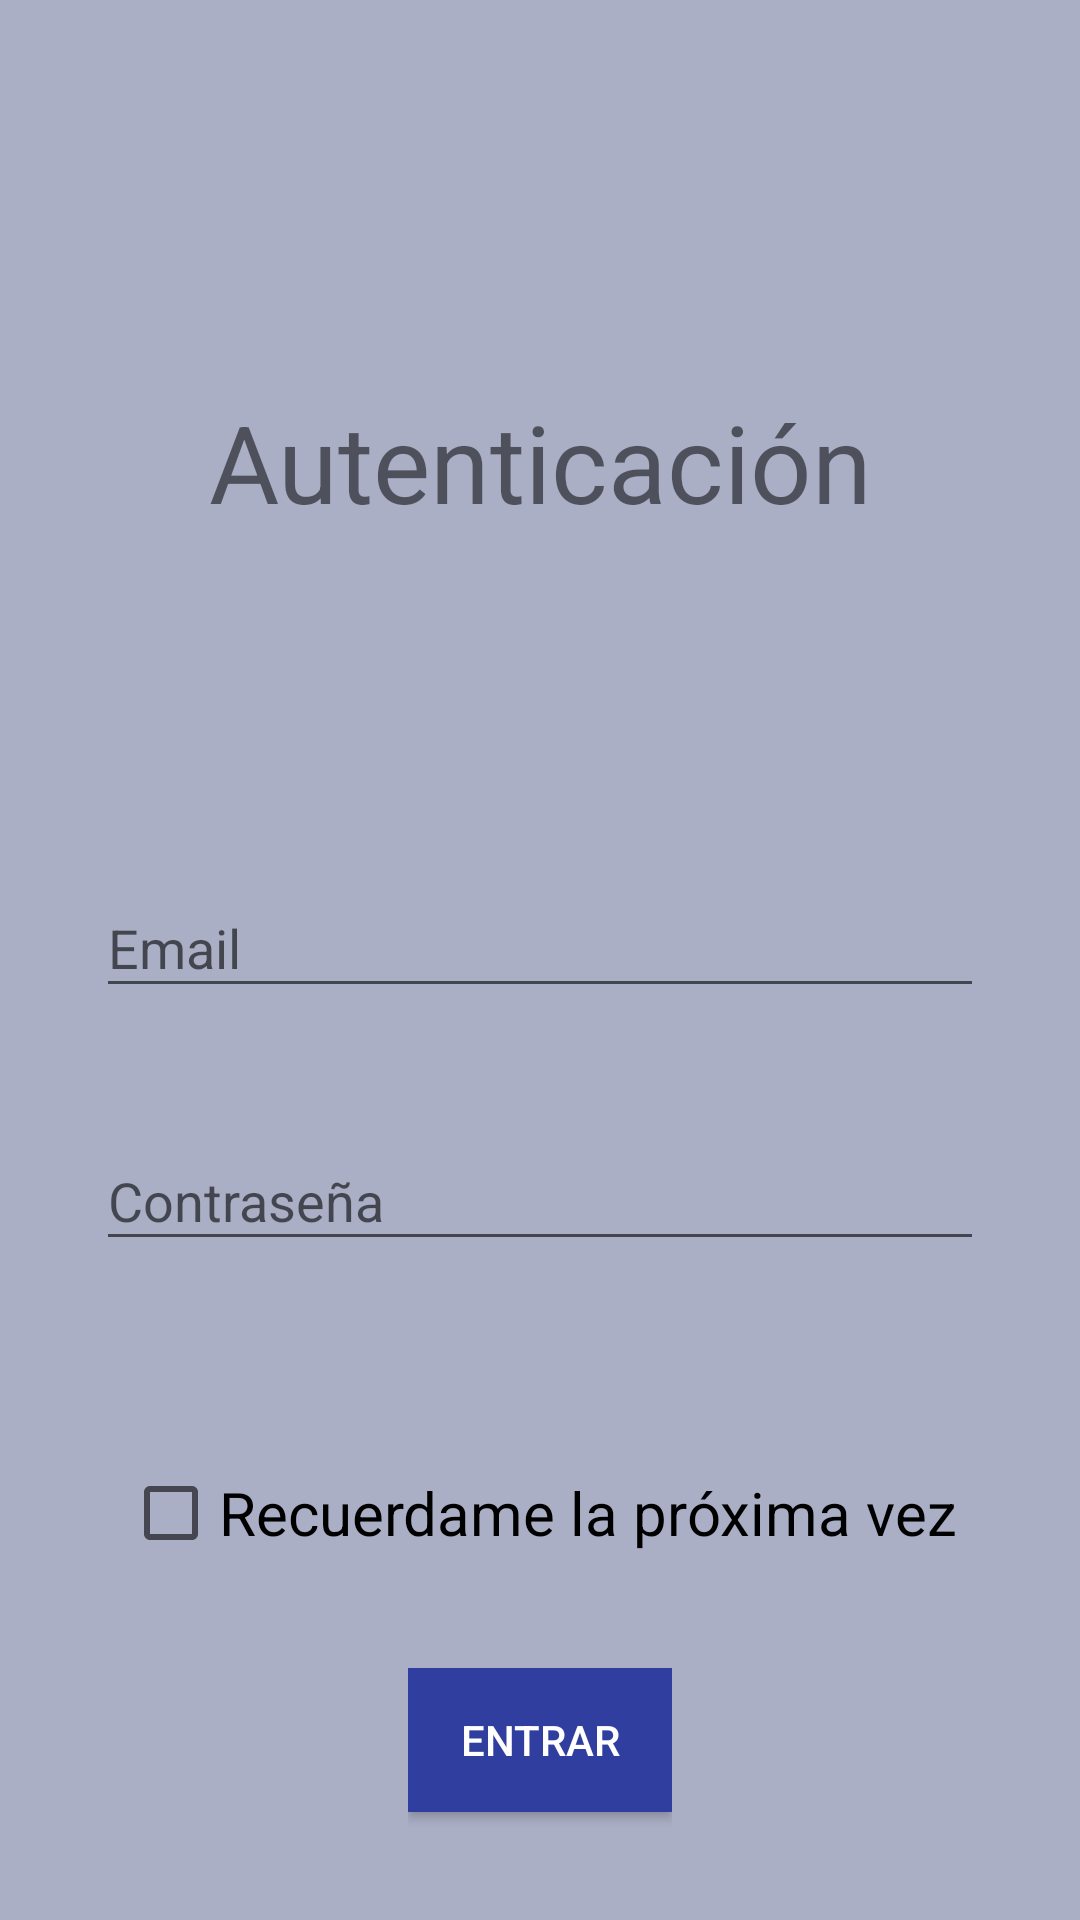

Write the Android layout XML for this screen, with the resource values it uses.
<!-- AndroidManifest.xml: activity theme AppTheme.NoActionBar -->
<!-- res/layout/activity_login.xml -->
<?xml version="1.0" encoding="utf-8"?>
<android.support.v7.widget.LinearLayoutCompat xmlns:android="http://schemas.android.com/apk/res/android"
    android:orientation="vertical"
    android:layout_width="match_parent"
    android:background="@color/colorPrimaryLighten5"
    android:layout_height="match_parent">

    <ProgressBar
        android:id="@+id/login_progress"
        style="?android:attr/progressBarStyleLarge"
        android:layout_width="wrap_content"
        android:layout_height="wrap_content"
        android:layout_gravity="center"
        android:layout_weight="10"
        android:layout_marginBottom="8dp"
        android:visibility="gone" />

    <android.support.v7.widget.LinearLayoutCompat
        android:layout_width="match_parent"
        android:layout_height="match_parent"
        android:id="@+id/login_form"
        android:orientation="vertical"
        android:weightSum="10">

        
        <android.support.v7.widget.LinearLayoutCompat
            android:layout_width="match_parent"
            android:layout_height="wrap_content"
            android:layout_weight="2"
            android:gravity="center"
            android:layout_marginTop="@dimen/simple_padding"
            android:orientation="vertical"
            android:padding="20dp" >

            <android.support.v7.widget.AppCompatImageView
                android:layout_width="60dp"
                android:layout_height="60dp"
                android:layout_gravity="center_horizontal"
                android:layout_marginBottom="@dimen/simple_padding"
                android:src="@drawable/logo_black"/>

            <android.support.v7.widget.AppCompatTextView
                android:text="@string/login"
                android:layout_width="match_parent"
                android:layout_height="wrap_content"
                android:gravity="center_horizontal"
                android:textSize="36sp" />

        </android.support.v7.widget.LinearLayoutCompat>

        
        <android.support.v7.widget.LinearLayoutCompat
            android:layout_width="match_parent"
            android:layout_height="wrap_content"
            android:orientation="vertical"
            android:gravity="center"
            android:layout_weight="4"
            android:padding="@dimen/double_margin"
            android:layout_gravity="center|center_vertical|center_horizontal">

            <android.support.design.widget.TextInputLayout
                android:layout_width="match_parent"
                android:layout_height="wrap_content">

                <android.support.v7.widget.AppCompatEditText
                    android:id="@+id/email"
                    android:layout_width="match_parent"
                    android:layout_height="wrap_content"
                    android:hint="@string/email"
                    android:maxLines="1"
                    android:singleLine="true"
                    android:inputType="textEmailAddress"
                    android:layout_marginBottom="@dimen/double_margin"
                    android:imeOptions="actionNext"/>


            </android.support.design.widget.TextInputLayout>


            <android.support.design.widget.TextInputLayout
                android:layout_width="match_parent"
                android:layout_height="wrap_content">

                <android.support.v7.widget.AppCompatEditText
                    android:id="@+id/password"
                    android:layout_width="match_parent"
                    android:layout_height="wrap_content"
                    android:singleLine="true"
                    android:maxLines="1"
                    android:inputType="textPassword"
                    android:hint="@string/password"
                    android:imeOptions="actionGo"
                    android:imeActionId="@+id/login"/>

            </android.support.design.widget.TextInputLayout>

        </android.support.v7.widget.LinearLayoutCompat>
        
        <android.support.v7.widget.LinearLayoutCompat
            android:layout_width="wrap_content"
            android:layout_height="wrap_content"
            android:layout_gravity="center|center_vertical|center_horizontal"
            android:layout_weight="2">

            <android.support.v7.widget.AppCompatCheckBox
                android:layout_width="match_parent"
                android:layout_height="wrap_content"
                android:text="@string/remember"
                android:id="@+id/rememberme"
                android:textSize="20sp"
                android:layout_weight="2"/>

        </android.support.v7.widget.LinearLayoutCompat>
        
        <android.support.v7.widget.LinearLayoutCompat
            android:layout_width="wrap_content"
            android:layout_height="wrap_content"
            android:layout_gravity="center|center_vertical|center_horizontal"
            android:layout_weight="2">

            <android.support.v7.widget.AppCompatButton
                android:layout_width="wrap_content"
                android:layout_height="wrap_content"
                android:id="@+id/submit_button"
                android:textColor="@color/white"
                android:background="@color/colorPrimaryDark"
                android:text="@string/entry"/>

        </android.support.v7.widget.LinearLayoutCompat>

    </android.support.v7.widget.LinearLayoutCompat>

</android.support.v7.widget.LinearLayoutCompat>
<!-- resources referenced by this layout -->
<resources>
  <color name="colorPrimaryDark">#303F9F</color>
  <color name="colorPrimaryLighten5">#abafc6</color>
  <color name="white">#ffffff</color>
  <dimen name="double_margin">32dp</dimen>
  <dimen name="simple_padding">16dp</dimen>
  <string name="email">Email</string>
  <string name="entry">Entrar</string>
  <string name="login">Autenticación</string>
  <string name="password">Contraseña</string>
  <string name="remember">Recuerdame la próxima vez</string>
  <style name="AppTheme.NoActionBar">
          
          <item name="colorPrimary">@color/colorPrimary</item>
          <item name="windowActionBar">false</item>
          <item name="windowNoTitle">true</item>
          <item name="colorPrimaryDark">@color/colorPrimaryDark</item>
          <item name="colorAccent">@color/colorAccent</item>
      </style>
  <color name="colorPrimary">#3F51B5</color>
  <color name="colorAccent">#FF4081</color>
</resources>
